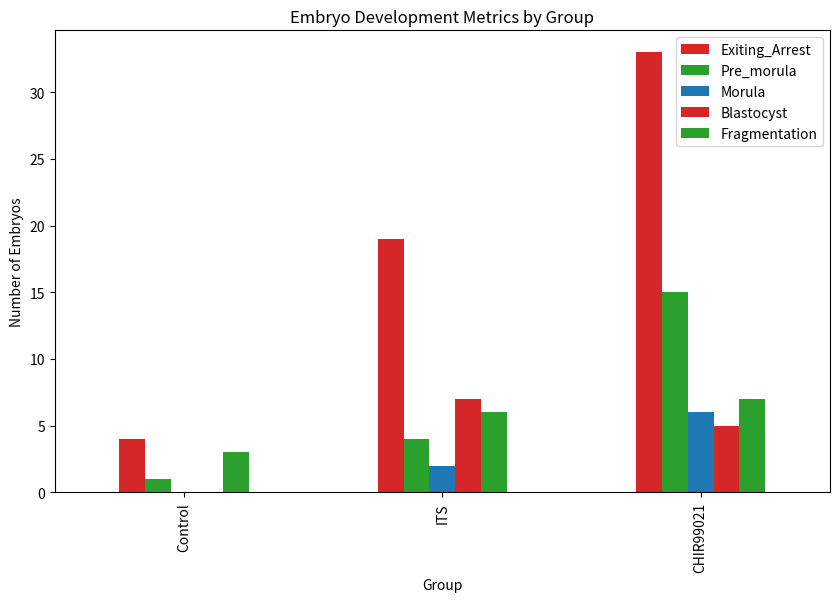

Write the Python code that produced this figure.
import pandas as pd
import matplotlib.pyplot as plt

# Example: load dataset (replace with actual dataset paths)
data = pd.DataFrame({
    'Group': ['Control', 'ITS', 'CHIR99021'],
    'Exiting_Arrest': [4, 19, 33],
    'Pre_morula': [1, 4, 15],
    'Morula': [0, 2, 6],
    'Blastocyst': [0, 7, 5],
    'Fragmentation': [3, 6, 7]
})

# Plot bar chart for visualization
data.set_index('Group').plot(kind='bar', figsize=(10,6), color=['#D62728','#2CA02C','#1F77B4'])
plt.title('Embryo Development Metrics by Group')
plt.ylabel('Number of Embryos')
plt.show()

# Further analysis can include statistical tests between groups, clustering of gene expression profiles, etc.
# This placeholder indicates a starting point for a deeper bioinformatics investigation.

# End of notebook code section
pass